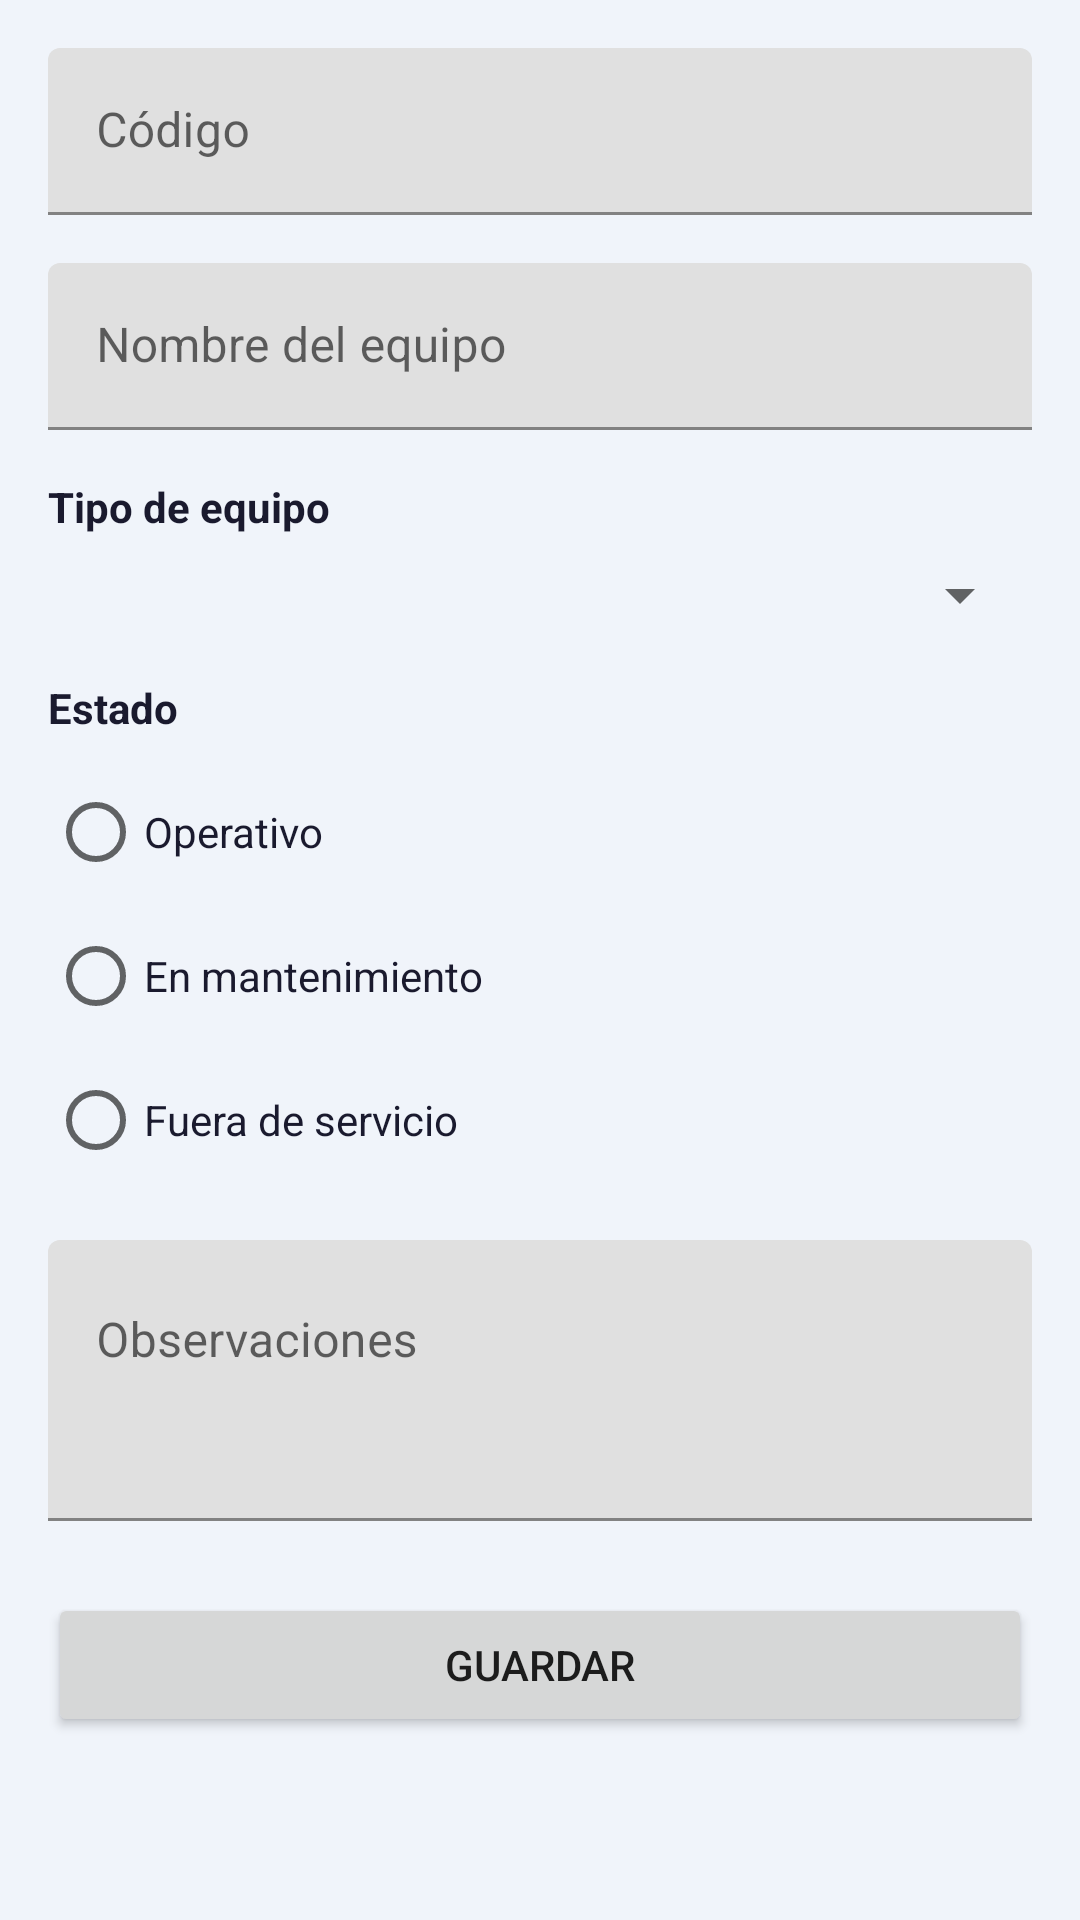

Android layout source for this screen:
<!-- AndroidManifest.xml: application theme Theme.LabInventario -->
<!-- res/layout/activity_form_equipo.xml -->
<?xml version="1.0" encoding="utf-8"?>
<ScrollView xmlns:android="http://schemas.android.com/apk/res/android"
    xmlns:app="http://schemas.android.com/apk/res-auto"
    xmlns:tools="http://schemas.android.com/tools"
    android:layout_width="match_parent"
    android:layout_height="match_parent"
    android:background="@color/fondo_principal"
    tools:context=".FormEquipoActivity">

    <LinearLayout
        android:layout_width="match_parent"
        android:layout_height="wrap_content"
        android:orientation="vertical"
        android:padding="16dp">

        <com.google.android.material.textfield.TextInputLayout
            android:id="@+id/textFieldCodigoForm"
            android:layout_width="match_parent"
            android:layout_height="wrap_content"
            android:hint="@string/codigo_hint">

            <com.google.android.material.textfield.TextInputEditText
                android:id="@+id/editTextCodigo"
                android:layout_width="match_parent"
                android:layout_height="wrap_content"
                android:inputType="text"
                android:textColor="@color/texto_principal" />

        </com.google.android.material.textfield.TextInputLayout>

        <com.google.android.material.textfield.TextInputLayout
            android:id="@+id/textFieldNombreEquipo"
            android:layout_width="match_parent"
            android:layout_height="wrap_content"
            android:layout_marginTop="16dp"
            android:hint="@string/nombre_equipo_hint">

            <com.google.android.material.textfield.TextInputEditText
                android:id="@+id/editTextNombreEquipo"
                android:layout_width="match_parent"
                android:layout_height="wrap_content"
                android:inputType="text"
                android:textColor="@color/texto_principal" />

        </com.google.android.material.textfield.TextInputLayout>

        <TextView
            android:id="@+id/textViewLabelTipo"
            android:layout_width="wrap_content"
            android:layout_height="wrap_content"
            android:layout_marginTop="16dp"
            android:text="@string/tipo_equipo_label"
            android:textColor="@color/texto_principal"
            android:textSize="14sp"
            android:textStyle="bold" />

        <Spinner
            android:id="@+id/spinnerTipoEquipo"
            android:layout_width="match_parent"
            android:layout_height="wrap_content"
            android:layout_marginTop="8dp" />

        <TextView
            android:id="@+id/textViewLabelEstado"
            android:layout_width="wrap_content"
            android:layout_height="wrap_content"
            android:layout_marginTop="16dp"
            android:text="@string/estado_label"
            android:textColor="@color/texto_principal"
            android:textSize="14sp"
            android:textStyle="bold" />

        <RadioGroup
            android:id="@+id/radioGroupEstado"
            android:layout_width="match_parent"
            android:layout_height="wrap_content"
            android:layout_marginTop="8dp"
            android:orientation="vertical">

            <RadioButton
                android:id="@+id/radioOperativo"
                android:layout_width="wrap_content"
                android:layout_height="wrap_content"
                android:text="@string/estado_operativo"
                android:textColor="@color/texto_principal" />

            <RadioButton
                android:id="@+id/radioMantenimiento"
                android:layout_width="wrap_content"
                android:layout_height="wrap_content"
                android:text="@string/estado_mantenimiento"
                android:textColor="@color/texto_principal" />

            <RadioButton
                android:id="@+id/radioFueraServicio"
                android:layout_width="wrap_content"
                android:layout_height="wrap_content"
                android:text="@string/estado_fuera_servicio"
                android:textColor="@color/texto_principal" />

        </RadioGroup>

        <com.google.android.material.textfield.TextInputLayout
            android:id="@+id/textFieldObservaciones"
            android:layout_width="match_parent"
            android:layout_height="wrap_content"
            android:layout_marginTop="16dp"
            android:hint="@string/observaciones_hint">

            <com.google.android.material.textfield.TextInputEditText
                android:id="@+id/editTextObservaciones"
                android:layout_width="match_parent"
                android:layout_height="wrap_content"
                android:inputType="textMultiLine"
                android:minLines="3"
                android:gravity="top"
                android:textColor="@color/texto_principal" />

        </com.google.android.material.textfield.TextInputLayout>

        <Button
            android:id="@+id/buttonGuardar"
            android:layout_width="match_parent"
            android:layout_height="wrap_content"
            android:layout_marginTop="24dp"
            android:text="@string/guardar" />

    </LinearLayout>

</ScrollView>
<!-- resources referenced by this layout -->
<resources>
  <color name="fondo_principal">#FFF0F4FA</color>
  <color name="texto_principal">#FF1A1A2E</color>
  <string name="codigo_hint">Código</string>
  <string name="estado_fuera_servicio">Fuera de servicio</string>
  <string name="estado_label">Estado</string>
  <string name="estado_mantenimiento">En mantenimiento</string>
  <string name="estado_operativo">Operativo</string>
  <string name="guardar">Guardar</string>
  <string name="nombre_equipo_hint">Nombre del equipo</string>
  <string name="observaciones_hint">Observaciones</string>
  <string name="tipo_equipo_label">Tipo de equipo</string>
  <style name="Theme.LabInventario" parent="Theme.MaterialComponents.DayNight.DarkActionBar">
      </style>
</resources>
